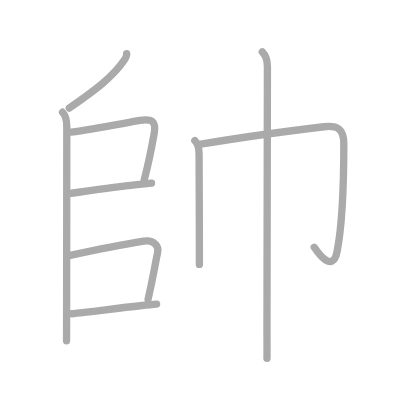
t = 0.00 s
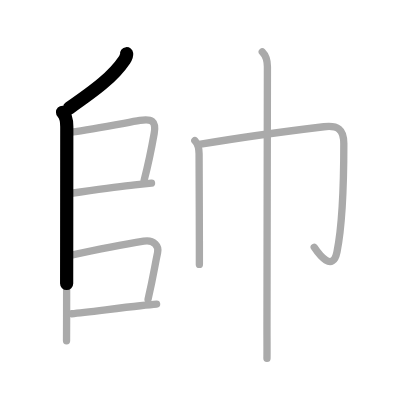
t = 1.75 s
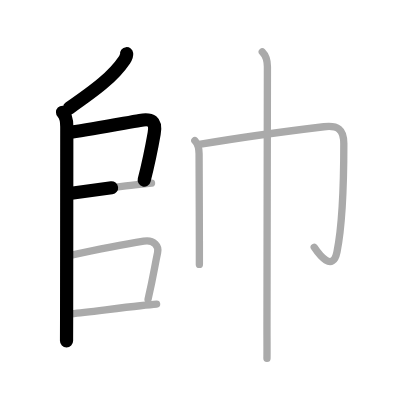
t = 3.50 s
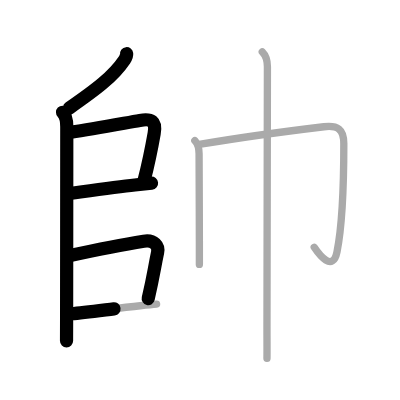
t = 5.50 s
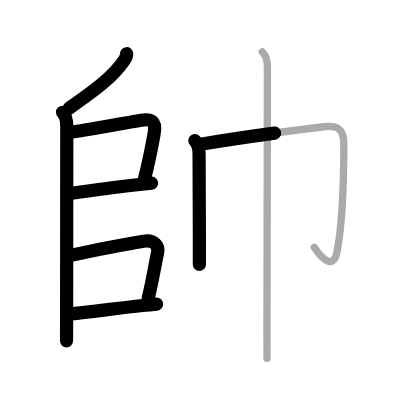
t = 7.25 s
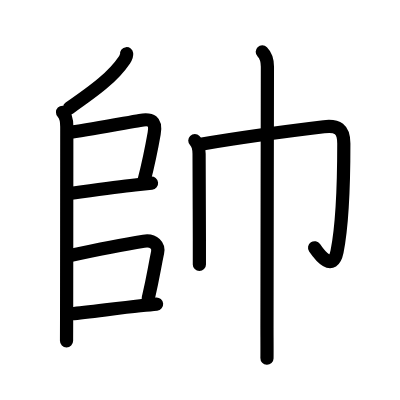
t = 9.00 s

The animated SVG that drew these frames (rendered in a browser with its animation timeline set to each time). Animation: 9 SMIL elements (animate=9); one cycle of 9.00 s.

<?xml version="1.0" standalone="no"?>
<!DOCTYPE svg PUBLIC "-//W3C//DTD SVG 1.1//EN"   "http://www.w3.org/Graphics/SVG/1.1/DTD/svg11.dtd">
<svg width="400px" height="400px"  version="1.1" xmlns="http://www.w3.org/2000/svg">
  <defs>
    <marker id="Triangle" viewBox="0 0 10 10" refX="0" refY="5" markerUnits="strokeWidth" markerWidth="3" style="stroke-opacity:0%;fill:#aaaaaa;" markerHeight="2" orient="auto">
      <path d="M 0 0 L 10 5 L 0 10 z" />
    </marker>
    
    <marker id="Arrow" viewBox="0 0 10 10" refX="5" refY="5" markerUnits="strokeWidth" markerWidth="1.8" style="stroke-opacity:0%;fill:#770000;" markerHeight="2" orient="auto">
      <path d="M 0 4 L 6 4 L 4 1 L 10 5 L 4 9 L 6 6 L 0 6 z" />
        <circle cx="5" cy="5" r="5" />
      </marker>
    
    <marker id="TriangleRed" viewBox="0 0 10 10" refX="0" refY="5" markerUnits="strokeWidth" markerWidth="3" style="stroke-opacity:0%;fill:#CC0000;" markerHeight="2" orient="auto">
      <path d="M 0 0 L 10 5 L 0 10 z" />
    </marker>
    
    <marker id="ArrowRed" viewBox="0 0 10 10" refX="5" refY="5" markerUnits="strokeWidth" markerWidth="1.8" style="stroke-opacity:0%;fill:#CC0000;" markerHeight="2" orient="auto">
      <path d="M 0 4 L 6 4 L 4 1 L 10 5 L 4 9 L 6 6 L 0 6 z" />
        <circle cx="5" cy="5" r="5" />
      </marker>
    
  </defs>
  
  <path style="fill:#ffffff; fill-opacity:100%; fill-rule:evenodd; stroke-width:0;" d="M 0 0 L 400px 0 L 400px 400px L 0 400px L 0 0" />

  <g transform="scale(3.6697247706422 3.6697247706422)">
<path style="fill:none; fill-opacity:0%; fill-rule:evenodd; stroke:#aaaaaa; stroke-opacity:100%; stroke-width: 1.5pt; stroke-linejoin:round; stroke-linecap:round;" d="M34.51 14.64c0.04 0.35-0.29 1.21-0.58 1.65C30.75 21 26 24.5 18.89 29.44"></path>
<path style="fill:none; fill-opacity:0%; fill-rule:evenodd; stroke:#aaaaaa; stroke-opacity:100%; stroke-width: 1.5pt; stroke-linejoin:round; stroke-linecap:round;" d="M17.04 30.59c1 1 1.16 2.28 1.16 3.95c0 0.78-0.03 36.97-0.05 52.08c-0.01 3.81-0.01 6.02-0.02 6.25"></path>
<path style="fill:none; fill-opacity:0%; fill-rule:evenodd; stroke:#aaaaaa; stroke-opacity:100%; stroke-width: 1.5pt; stroke-linejoin:round; stroke-linecap:round;" d="M19.38 36c6.24-0.88 14.15-2.39 18.73-3.18c3.12-0.54 4.52 0.1 3.9 3.56c-0.64 3.63-1.42 7.69-2.74 12.77"></path>
<path style="fill:none; fill-opacity:0%; fill-rule:evenodd; stroke:#aaaaaa; stroke-opacity:100%; stroke-width: 1.5pt; stroke-linejoin:round; stroke-linecap:round;" d="M19.42 52.66c7.37-1 12.71-1.74 17.32-2.26c1.73-0.2 3.25-0.36 4.55-0.5"></path>
<path style="fill:none; fill-opacity:0%; fill-rule:evenodd; stroke:#aaaaaa; stroke-opacity:100%; stroke-width: 1.5pt; stroke-linejoin:round; stroke-linecap:round;" d="M19.11 69.61c8.02-1.73 16.72-3.35 20.06-3.89c2.84-0.46 4.15 1.33 3.78 3.08c-0.94 4.46-1.05 5.98-2.6 12.75"></path>
<path style="fill:none; fill-opacity:0%; fill-rule:evenodd; stroke:#aaaaaa; stroke-opacity:100%; stroke-width: 1.5pt; stroke-linejoin:round; stroke-linecap:round;" d="M19.5 85.5c4.39-0.43 12.23-1.47 18.72-2.18c1.59-0.17 3.1-0.33 4.45-0.45"></path>
<path style="fill:none; fill-opacity:0%; fill-rule:evenodd; stroke:#aaaaaa; stroke-opacity:100%; stroke-width: 1.5pt; stroke-linejoin:round; stroke-linecap:round;" d="M53.09 38.3c0.93 0.93 1.16 2.07 1.16 3.63c0 0.38 0.06 14.95 0.08 23.7c0.01 3.52 0.01 6.09 0 6.43"></path>
<path style="fill:none; fill-opacity:0%; fill-rule:evenodd; stroke:#aaaaaa; stroke-opacity:100%; stroke-width: 1.5pt; stroke-linejoin:round; stroke-linecap:round;" d="M54.7 39.3c12.05-2.05 25.92-3.84 33.56-4.76c3.71-0.44 5.43 0.58 5.43 4.58c0 9.5-0.33 21.93-1.85 29.46c-1.16 5.76-4.88 0.79-6.21-1.19"></path>
<path style="fill:none; fill-opacity:0%; fill-rule:evenodd; stroke:#aaaaaa; stroke-opacity:100%; stroke-width: 1.5pt; stroke-linejoin:round; stroke-linecap:round;" d="M71.47 14.13c1.01 1.01 1.4 2.24 1.4 4.06c0 5.1-0.12 63.06-0.12 71.06c0 2.38 0.03 7.35 0 8.38"></path>

<path style="fill:none; fill-opacity:0%; fill-rule:evenodd; stroke:#000000; stroke-opacity:100%; stroke-width: 2.7pt; stroke-linejoin:round; stroke-linecap:round;" d="M34.51 14.64c0.04 0.35-0.29 1.21-0.58 1.65C30.75 21 26 24.5 18.89 29.44" pathLength="100" stroke-dashoffset="100" stroke-dasharray="100 105"><animate id="dashAnim1" attributeName="stroke-dashoffset" from="100" to="0" dur="1s" calcMode="linear" fill="freeze"/></path>
<path style="fill:none; fill-opacity:0%; fill-rule:evenodd; stroke:#000000; stroke-opacity:100%; stroke-width: 2.7pt; stroke-linejoin:round; stroke-linecap:round;" d="M17.04 30.59c1 1 1.16 2.28 1.16 3.95c0 0.78-0.03 36.97-0.05 52.08c-0.01 3.81-0.01 6.02-0.02 6.25" pathLength="100" stroke-dashoffset="100" stroke-dasharray="100 105"><animate id="dashAnim2" attributeName="stroke-dashoffset" from="100" to="0" dur="1s" calcMode="linear" begin="dashAnim1.end" fill="freeze"/></path>
<path style="fill:none; fill-opacity:0%; fill-rule:evenodd; stroke:#000000; stroke-opacity:100%; stroke-width: 2.7pt; stroke-linejoin:round; stroke-linecap:round;" d="M19.38 36c6.24-0.88 14.15-2.39 18.73-3.18c3.12-0.54 4.52 0.1 3.9 3.56c-0.64 3.63-1.42 7.69-2.74 12.77" pathLength="100" stroke-dashoffset="100" stroke-dasharray="100 105"><animate id="dashAnim3" attributeName="stroke-dashoffset" from="100" to="0" dur="1s" calcMode="linear" begin="dashAnim2.end" fill="freeze"/></path>
<path style="fill:none; fill-opacity:0%; fill-rule:evenodd; stroke:#000000; stroke-opacity:100%; stroke-width: 2.7pt; stroke-linejoin:round; stroke-linecap:round;" d="M19.42 52.66c7.37-1 12.71-1.74 17.32-2.26c1.73-0.2 3.25-0.36 4.55-0.5" pathLength="100" stroke-dashoffset="100" stroke-dasharray="100 105"><animate id="dashAnim4" attributeName="stroke-dashoffset" from="100" to="0" dur="1s" calcMode="linear" begin="dashAnim3.end" fill="freeze"/></path>
<path style="fill:none; fill-opacity:0%; fill-rule:evenodd; stroke:#000000; stroke-opacity:100%; stroke-width: 2.7pt; stroke-linejoin:round; stroke-linecap:round;" d="M19.11 69.61c8.02-1.73 16.72-3.35 20.06-3.89c2.84-0.46 4.15 1.33 3.78 3.08c-0.94 4.46-1.05 5.98-2.6 12.75" pathLength="100" stroke-dashoffset="100" stroke-dasharray="100 105"><animate id="dashAnim5" attributeName="stroke-dashoffset" from="100" to="0" dur="1s" calcMode="linear" begin="dashAnim4.end" fill="freeze"/></path>
<path style="fill:none; fill-opacity:0%; fill-rule:evenodd; stroke:#000000; stroke-opacity:100%; stroke-width: 2.7pt; stroke-linejoin:round; stroke-linecap:round;" d="M19.5 85.5c4.39-0.43 12.23-1.47 18.72-2.18c1.59-0.17 3.1-0.33 4.45-0.45" pathLength="100" stroke-dashoffset="100" stroke-dasharray="100 105"><animate id="dashAnim6" attributeName="stroke-dashoffset" from="100" to="0" dur="1s" calcMode="linear" begin="dashAnim5.end" fill="freeze"/></path>
<path style="fill:none; fill-opacity:0%; fill-rule:evenodd; stroke:#000000; stroke-opacity:100%; stroke-width: 2.7pt; stroke-linejoin:round; stroke-linecap:round;" d="M53.09 38.3c0.93 0.93 1.16 2.07 1.16 3.63c0 0.38 0.06 14.95 0.08 23.7c0.01 3.52 0.01 6.09 0 6.43" pathLength="100" stroke-dashoffset="100" stroke-dasharray="100 105"><animate id="dashAnim7" attributeName="stroke-dashoffset" from="100" to="0" dur="1s" calcMode="linear" begin="dashAnim6.end" fill="freeze"/></path>
<path style="fill:none; fill-opacity:0%; fill-rule:evenodd; stroke:#000000; stroke-opacity:100%; stroke-width: 2.7pt; stroke-linejoin:round; stroke-linecap:round;" d="M54.7 39.3c12.05-2.05 25.92-3.84 33.56-4.76c3.71-0.44 5.43 0.58 5.43 4.58c0 9.5-0.33 21.93-1.85 29.46c-1.16 5.76-4.88 0.79-6.21-1.19" pathLength="100" stroke-dashoffset="100" stroke-dasharray="100 105"><animate id="dashAnim8" attributeName="stroke-dashoffset" from="100" to="0" dur="1s" calcMode="linear" begin="dashAnim7.end" fill="freeze"/></path>
<path style="fill:none; fill-opacity:0%; fill-rule:evenodd; stroke:#000000; stroke-opacity:100%; stroke-width: 2.7pt; stroke-linejoin:round; stroke-linecap:round;" d="M71.47 14.13c1.01 1.01 1.4 2.24 1.4 4.06c0 5.1-0.12 63.06-0.12 71.06c0 2.38 0.03 7.35 0 8.38" pathLength="100" stroke-dashoffset="100" stroke-dasharray="100 105"><animate id="dashAnim9" attributeName="stroke-dashoffset" from="100" to="0" dur="1s" calcMode="linear" begin="dashAnim8.end" fill="freeze"/></path>

</g>

</svg>  
          
